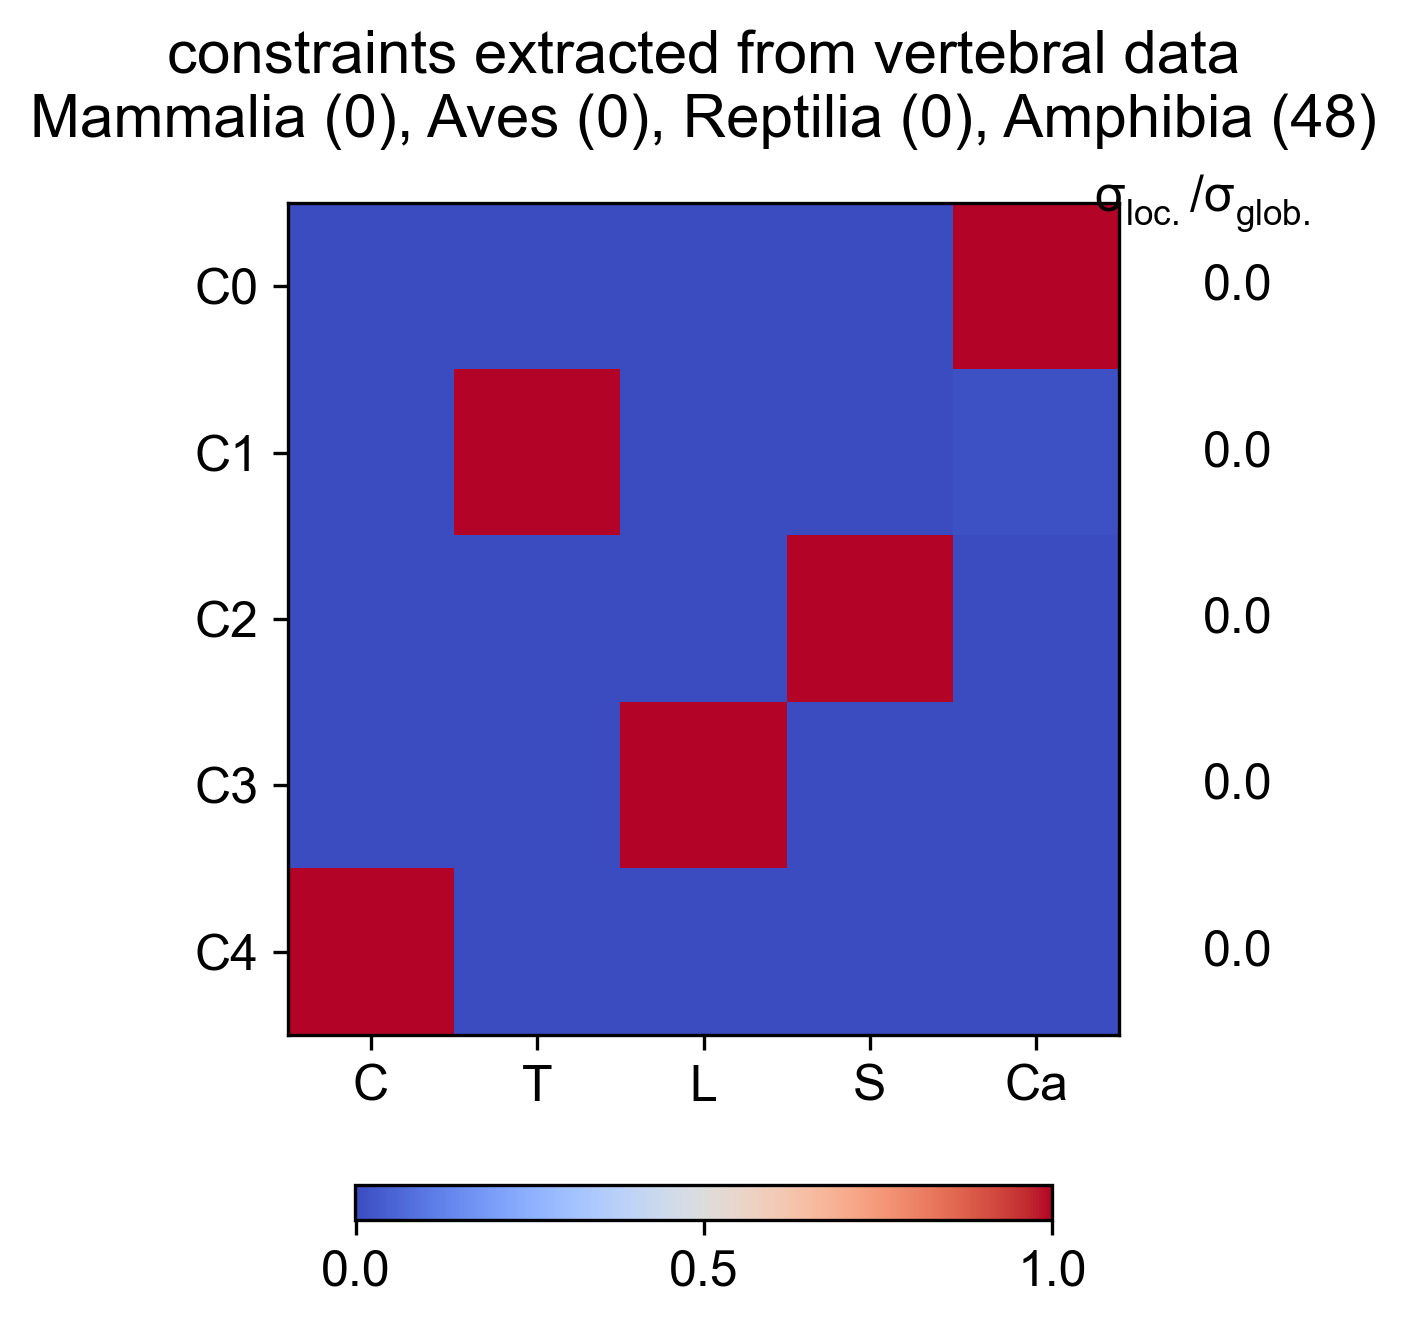

The data file committed next to this chart (first rows):
Cervical, Thoracic, Lumbar, Sacral, Caudal, constantValue, varianceRatio
-0, -0.00157, 0, -1.333784801e-28, 1, 2.958, 0.0001814
0, 1, 0, -7.265819376e-27, 0.01024, 7.01, 7.772087738e-06
0, 8.980896104e-29, -4.489094916e-13, 1, 5.374908446e-30, 1, 1.212543273e-32
-0, 7.157633515e-28, 1, 9.803158591e-14, 1.411807094e-27, 9.803158591e-14, 0
1, 0, 0, 0, 0, 1, 0
